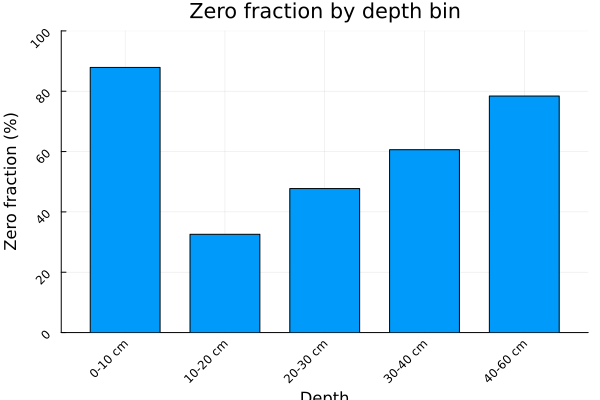

The data file committed next to this chart (first rows):
depth_bin, n_zero, n_positive, n_total, zero_frac
0-10 cm, 116, 16, 132, 0.8788
10-20 cm, 43, 89, 132, 0.3258
20-30 cm, 42, 46, 88, 0.4773
30-40 cm, 80, 52, 132, 0.6061
40-60 cm, 138, 38, 176, 0.7841
